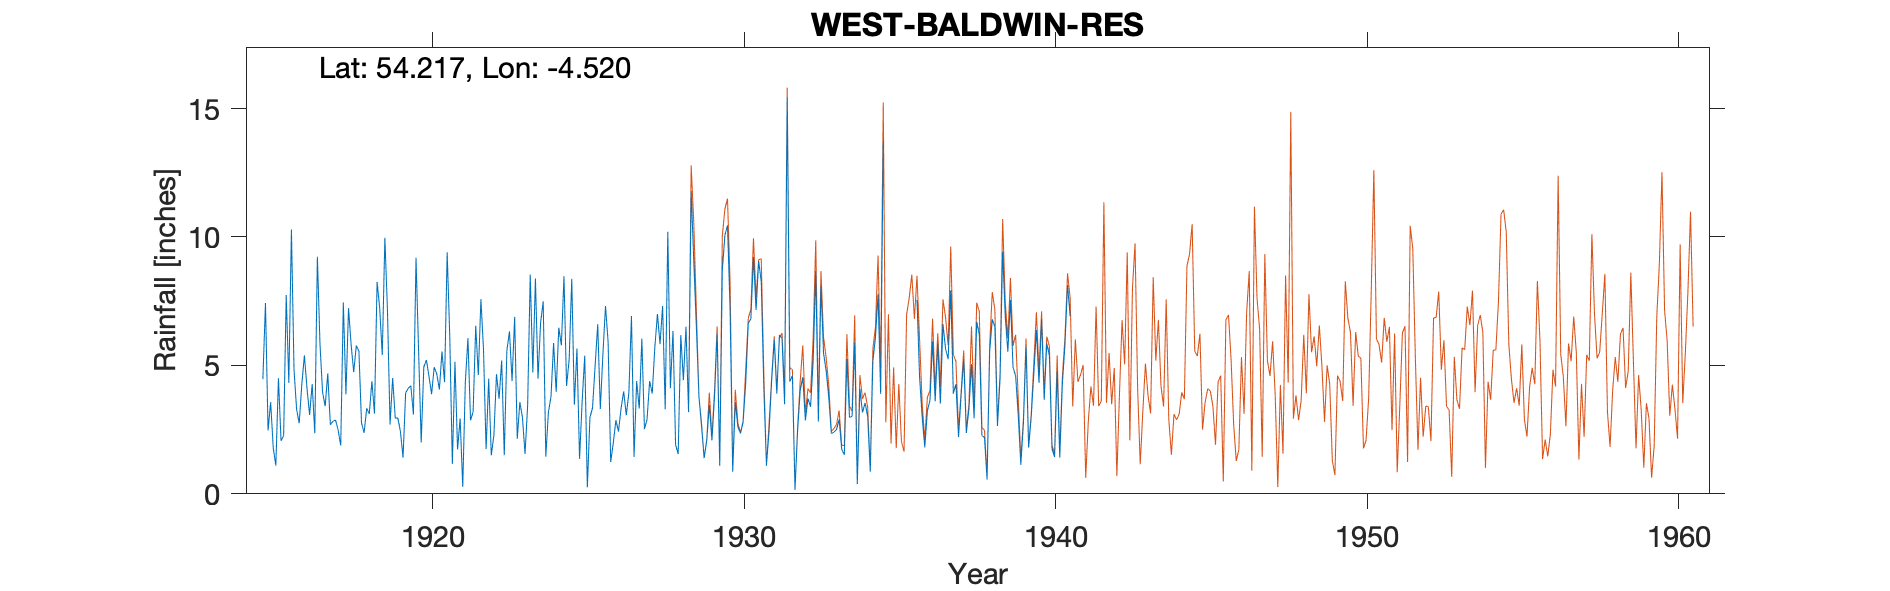

Source data for this figure (header and first rows):
WEST BALDWIN RESERVOIR - old gauge, 8", , , , , , , , , , , , , , , , , , , , , , , 
Grid ref, SC358831, Long, -4.52, Lat, 54.22, Elevation, 480, ft, , , , , , , , , , , , , , , 
Station no, 4418, , , , , , , , , , , , , , , , , , , , , , 
, 1910, 1911, 1912, 1913, 1914, 1915, 1916, 1917, 1918, 1919, 1920, 1921, 1922, 1923, 1924, 1925, 1926, 1927, 1928, 1929, 1930, 1931, 1932
January, , , , , , 4.46, 4.83, 3.41, 5.77, 7.14, 5.54, 6.13, 7.58, 4.39, 7.49, 3.47, 7.31, 4.39, 10.2, 3.77, 7.15, 8.26, 4.6
February, , , , , , 7.43, 3.28, 4.69, 5.56, 2.7, 2, 1.16, 5.61, 6.89, 1.45, 5.65, 5.93, 3.32, 4.11, 2.72, 0.86, 4.09, 0.15
March, , , , , , 2.47, 2.75, 2.69, 2.76, 4.51, 4.94, 5.14, 1.74, 2.14, 3.18, 1.36, 1.24, 6.04, 6.34, 1.39, 3.57, 1.12, 2.45
April, , , , , , 3.57, 4.26, 2.83, 2.37, 2.95, 5.21, 1.73, 4.48, 3.57, 3.78, 3.6, 1.98, 2.52, 1.91, 2.07, 2.61, 2.42, 4.01
May, , , , , , 1.78, 5.39, 2.87, 3.33, 2.95, 4.57, 2.93, 1.5, 2.97, 5.87, 5.38, 2.87, 2.89, 1.55, 3.46, 2.35, 4.39, 4.54
June, , , , , , 1.1, 4.11, 2.48, 3.11, 2.42, 3.88, 0.27, 2.28, 1.55, 3.97, 0.25, 2.42, 4.39, 6.18, 2.08, 2.78, 5.99, 2.86
July, , , , , , 4.5, 3.07, 1.88, 4.38, 1.41, 4.93, 4.35, 4.66, 3.44, 6.47, 2.97, 3.33, 3.9, 4.42, 3.78, 4.29, 3.9, 3.71
August, , , , , , 2.06, 4.27, 7.45, 3.13, 3.93, 4.67, 6.06, 3.7, 8.54, 5.78, 3.35, 3.99, 5.7, 6.51, 6.26, 6.64, 6.18, 3.39
September, , , , , , 2.27, 2.36, 3.87, 8.25, 4.11, 4.06, 2.86, 5.19, 4.73, 8.47, 4.99, 3.06, 7, 3.18, 1.09, 6.81, 6.06, 5.18
October, , , , , , 7.74, 9.23, 7.23, 7.24, 4.21, 5.54, 3.19, 1.5, 8.38, 4.2, 6.6, 3.93, 5.83, 11.78, 8.71, 9.22, 3.49, 8.67
November, , , , , , 4.32, 5.83, 5.8, 5.4, 3.09, 4.35, 6.54, 5.58, 4.48, 5.23, 3.3, 6.92, 7.31, 9.07, 10.07, 7.16, 15.44, 2.81
December, , , , , , 10.29, 3.96, 4.74, 9.97, 9.19, 9.4, 4.62, 6.32, 6.67, 8.37, 5.44, 1.44, 3.29, 6.5, 10.45, 9.06, 4.37, 8.08
Total, , , , , , 51.99, 53.34, 49.94, 61.27, 48.61, 59.09, 44.98, 50.14, 57.75, 64.26, 46.36, 44.42, 56.58, 71.75, 55.85, 62.5, 65.71, 50.45
